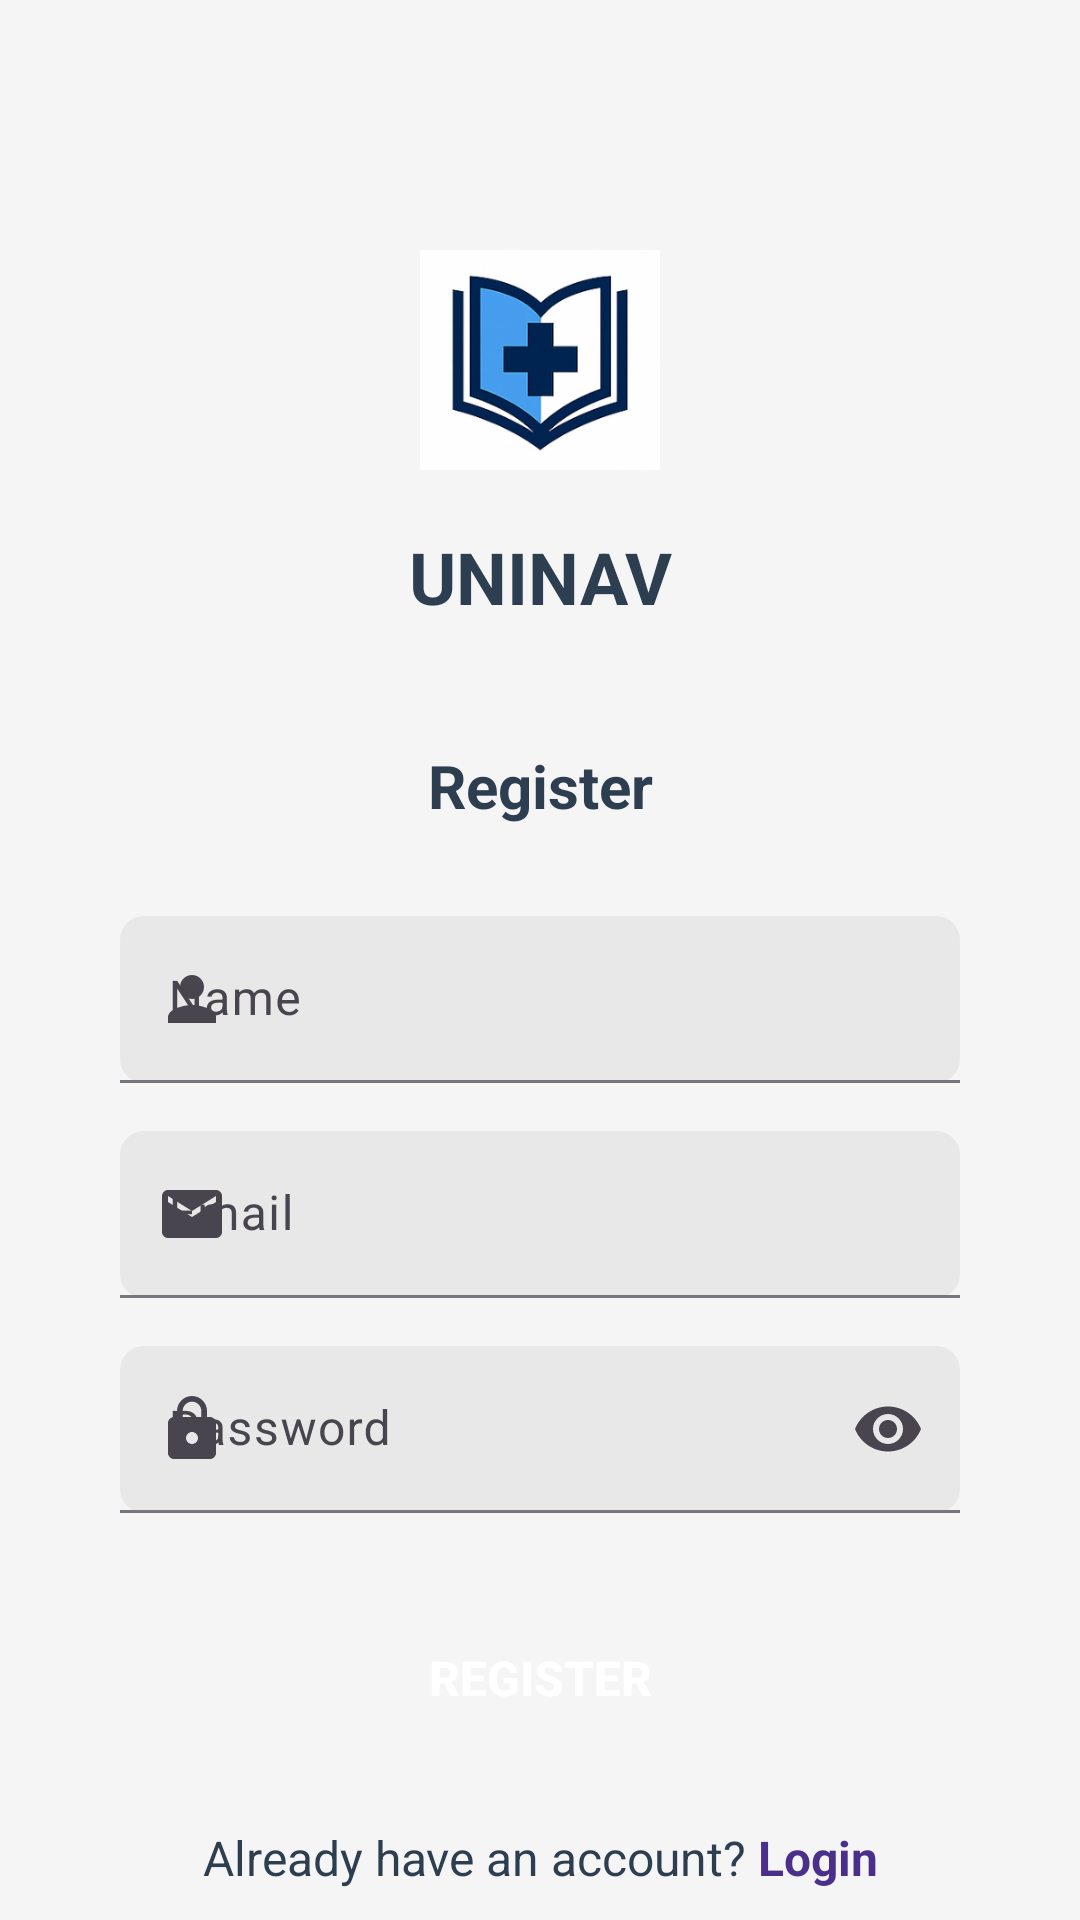

Write the Android layout XML for this screen, with the resource values it uses.
<!-- AndroidManifest.xml: application theme Theme.UNINAV -->
<!-- res/layout/activity_register.xml -->
<?xml version="1.0" encoding="utf-8"?>
<androidx.constraintlayout.widget.ConstraintLayout xmlns:android="http://schemas.android.com/apk/res/android"
    xmlns:app="http://schemas.android.com/apk/res-auto"
    xmlns:tools="http://schemas.android.com/tools"
    android:layout_width="match_parent"
    android:layout_height="match_parent"
    android:background="#F5F5F5"
    tools:context=".RegisterActivity">

    
    <ImageView
        android:id="@+id/ivRegisterLogo"
        android:layout_width="80dp"
        android:layout_height="80dp"
        android:src="@drawable/ic_uninav_logo"
        android:layout_marginTop="80dp"
        app:layout_constraintTop_toTopOf="parent"
        app:layout_constraintStart_toStartOf="parent"
        app:layout_constraintEnd_toEndOf="parent" />

    
    <TextView
        android:id="@+id/tvRegisterAppName"
        android:layout_width="wrap_content"
        android:layout_height="wrap_content"
        android:text="UNINAV"
        android:textSize="24sp"
        android:textStyle="bold"
        android:textColor="#2C3E50"
        android:layout_marginTop="16dp"
        app:layout_constraintTop_toBottomOf="@id/ivRegisterLogo"
        app:layout_constraintStart_toStartOf="parent"
        app:layout_constraintEnd_toEndOf="parent" />

    
    <TextView
        android:id="@+id/tvRegisterTitle"
        android:layout_width="wrap_content"
        android:layout_height="wrap_content"
        android:text="Register"
        android:textSize="20sp"
        android:textStyle="bold"
        android:textColor="#2C3E50"
        android:layout_marginTop="40dp"
        app:layout_constraintTop_toBottomOf="@id/tvRegisterAppName"
        app:layout_constraintStart_toStartOf="parent"
        app:layout_constraintEnd_toEndOf="parent" />

    
    <com.google.android.material.textfield.TextInputLayout
        android:id="@+id/tilRegisterName"
        android:layout_width="0dp"
        android:layout_height="wrap_content"
        android:layout_marginStart="40dp"
        android:layout_marginEnd="40dp"
        android:layout_marginTop="30dp"
        android:hint="Name"
        app:startIconDrawable="@drawable/ic_profile"
        app:boxBackgroundMode="filled"
        app:boxBackgroundColor="#E8E8E8"
        app:boxCornerRadiusTopStart="8dp"
        app:boxCornerRadiusTopEnd="8dp"
        app:boxCornerRadiusBottomStart="8dp"
        app:boxCornerRadiusBottomEnd="8dp"
        app:layout_constraintTop_toBottomOf="@id/tvRegisterTitle"
        app:layout_constraintStart_toStartOf="parent"
        app:layout_constraintEnd_toEndOf="parent">

        <com.google.android.material.textfield.TextInputEditText
            android:id="@+id/etRegisterName"
            android:layout_width="match_parent"
            android:layout_height="wrap_content"
            android:inputType="textPersonName"
            android:textSize="16sp"
            android:textColor="#2C3E50" />

    </com.google.android.material.textfield.TextInputLayout>

    
    <com.google.android.material.textfield.TextInputLayout
        android:id="@+id/tilRegisterEmail"
        android:layout_width="0dp"
        android:layout_height="wrap_content"
        android:layout_marginStart="40dp"
        android:layout_marginEnd="40dp"
        android:layout_marginTop="16dp"
        android:hint="Email"
        app:startIconDrawable="@drawable/ic_email"
        app:boxBackgroundMode="filled"
        app:boxBackgroundColor="#E8E8E8"
        app:boxCornerRadiusTopStart="8dp"
        app:boxCornerRadiusTopEnd="8dp"
        app:boxCornerRadiusBottomStart="8dp"
        app:boxCornerRadiusBottomEnd="8dp"
        app:layout_constraintTop_toBottomOf="@id/tilRegisterName"
        app:layout_constraintStart_toStartOf="parent"
        app:layout_constraintEnd_toEndOf="parent">

        <com.google.android.material.textfield.TextInputEditText
            android:id="@+id/etRegisterEmail"
            android:layout_width="match_parent"
            android:layout_height="wrap_content"
            android:inputType="textEmailAddress"
            android:textSize="16sp"
            android:textColor="#2C3E50" />

    </com.google.android.material.textfield.TextInputLayout>

    
    <com.google.android.material.textfield.TextInputLayout
        android:id="@+id/tilRegisterPassword"
        android:layout_width="0dp"
        android:layout_height="wrap_content"
        android:layout_marginStart="40dp"
        android:layout_marginEnd="40dp"
        android:layout_marginTop="16dp"
        android:hint="Password"
        app:startIconDrawable="@drawable/ic_lock"
        app:endIconMode="password_toggle"
        app:boxBackgroundMode="filled"
        app:boxBackgroundColor="#E8E8E8"
        app:boxCornerRadiusTopStart="8dp"
        app:boxCornerRadiusTopEnd="8dp"
        app:boxCornerRadiusBottomStart="8dp"
        app:boxCornerRadiusBottomEnd="8dp"
        app:layout_constraintTop_toBottomOf="@id/tilRegisterEmail"
        app:layout_constraintStart_toStartOf="parent"
        app:layout_constraintEnd_toEndOf="parent">

        <com.google.android.material.textfield.TextInputEditText
            android:id="@+id/etRegisterPassword"
            android:layout_width="match_parent"
            android:layout_height="wrap_content"
            android:inputType="textPassword"
            android:textSize="16sp"
            android:textColor="#2C3E50" />

    </com.google.android.material.textfield.TextInputLayout>

    
    <Button
        android:id="@+id/btnRegister"
        android:layout_width="0dp"
        android:layout_height="50dp"
        android:text="Register"
        android:textSize="16sp"
        android:textColor="#FFFFFF"
        android:textStyle="bold"
        android:background="@drawable/register_button_background"
        android:layout_marginStart="40dp"
        android:layout_marginEnd="40dp"
        android:layout_marginTop="30dp"
        app:layout_constraintTop_toBottomOf="@id/tilRegisterPassword"
        app:layout_constraintStart_toStartOf="parent"
        app:layout_constraintEnd_toEndOf="parent" />

    
    <ProgressBar
        android:id="@+id/progressBarRegister"
        android:layout_width="wrap_content"
        android:layout_height="wrap_content"
        android:visibility="gone"
        android:indeterminateTint="#2C3E50"
        app:layout_constraintTop_toTopOf="parent"
        app:layout_constraintBottom_toBottomOf="parent"
        app:layout_constraintStart_toStartOf="parent"
        app:layout_constraintEnd_toEndOf="parent" />

    
    <TextView
        android:id="@+id/tvLoginPrompt"
        android:layout_width="wrap_content"
        android:layout_height="wrap_content"
        android:text="Already have an account?"
        android:textColor="#2C3E50"
        android:textSize="16sp"
        android:layout_marginTop="24dp"
        app:layout_constraintTop_toBottomOf="@id/btnRegister"
        app:layout_constraintStart_toStartOf="parent"
        app:layout_constraintHorizontal_chainStyle="packed"
        app:layout_constraintEnd_toStartOf="@id/tvLogin" />

    
    <TextView
        android:id="@+id/tvLogin"
        android:layout_width="wrap_content"
        android:layout_height="wrap_content"
        android:text=" Login"
        android:textColor="#4A2F8B"
        android:textStyle="bold"
        android:textSize="16sp"
        android:layout_marginTop="24dp"
        app:layout_constraintTop_toBottomOf="@id/btnRegister"
        app:layout_constraintStart_toEndOf="@id/tvLoginPrompt"
        app:layout_constraintEnd_toEndOf="parent" />

</androidx.constraintlayout.widget.ConstraintLayout>
<!-- resources referenced by this layout -->
<resources>
  <!-- drawable ic_email (drawable) -->
  <vector xmlns:android="http://schemas.android.com/apk/res/android"
      android:width="24dp"
      android:height="24dp"
      android:viewportWidth="24"
      android:viewportHeight="24"
      android:tint="#666666">
      <path
          android:fillColor="@android:color/white"
          android:pathData="M20,4L4,4c-1.1,0 -1.99,0.9 -1.99,2L2,18c0,1.1 0.89,2 2,2h16c1.1,0 2,-0.9 2,-2L22,6c0,-1.1 -0.9,-2 -2,-2zM20,8l-8,5 -8,-5L4,6l8,5 8,-5v2z"/>
  </vector>
  <!-- drawable ic_lock (drawable) -->
  <vector xmlns:android="http://schemas.android.com/apk/res/android"
      android:width="24dp"
      android:height="24dp"
      android:viewportWidth="24"
      android:viewportHeight="24"
      android:tint="#666666">
      <path
          android:fillColor="@android:color/white"
          android:pathData="M18,8h-1L17,6c0,-2.76 -2.24,-5 -5,-5S7,3.24 7,6v2L6,8c-1.1,0 -2,0.9 -2,2v10c0,1.1 0.9,2 2,2h12c1.1,0 2,-0.9 2,-2L20,10c0,-1.1 -0.9,-2 -2,-2zM12,17c-1.1,0 -2,-0.9 -2,-2s0.9,-2 2,-2 2,0.9 2,2 -0.9,2 -2,2zM15.1,8L8.9,8L8.9,6c0,-1.71 1.39,-3.1 3.1,-3.1 1.71,0 3.1,1.39 3.1,3.1v2z"/>
  </vector>
  <!-- drawable ic_profile (drawable) -->
  <vector xmlns:android="http://schemas.android.com/apk/res/android"
      android:height="24dp"
      android:width="24dp"
      android:viewportWidth="24"
      android:viewportHeight="24"
      android:tint="#FFFFFF"> 
      
      <path
          android:fillColor="#000000"
          android:pathData="M12,12c2.21,0 4,-1.79 4,-4s-1.79,-4 -4,-4 -4,1.79 -4,4 1.79,4 4,4zM12,14c-2.67,0 -8,1.34 -8,4v2h16v-2c0,-2.66 -5.33,-4 -8,-4z"/>
  </vector>
  <!-- drawable ic_uninav_logo: png bitmap (drawable, 76558 bytes) -->
  <style name="Theme.UNINAV" parent="Base.Theme.UNINAV" />
  <style name="Base.Theme.UNINAV" parent="Theme.Material3.DayNight.NoActionBar">
          
      </style>
</resources>
